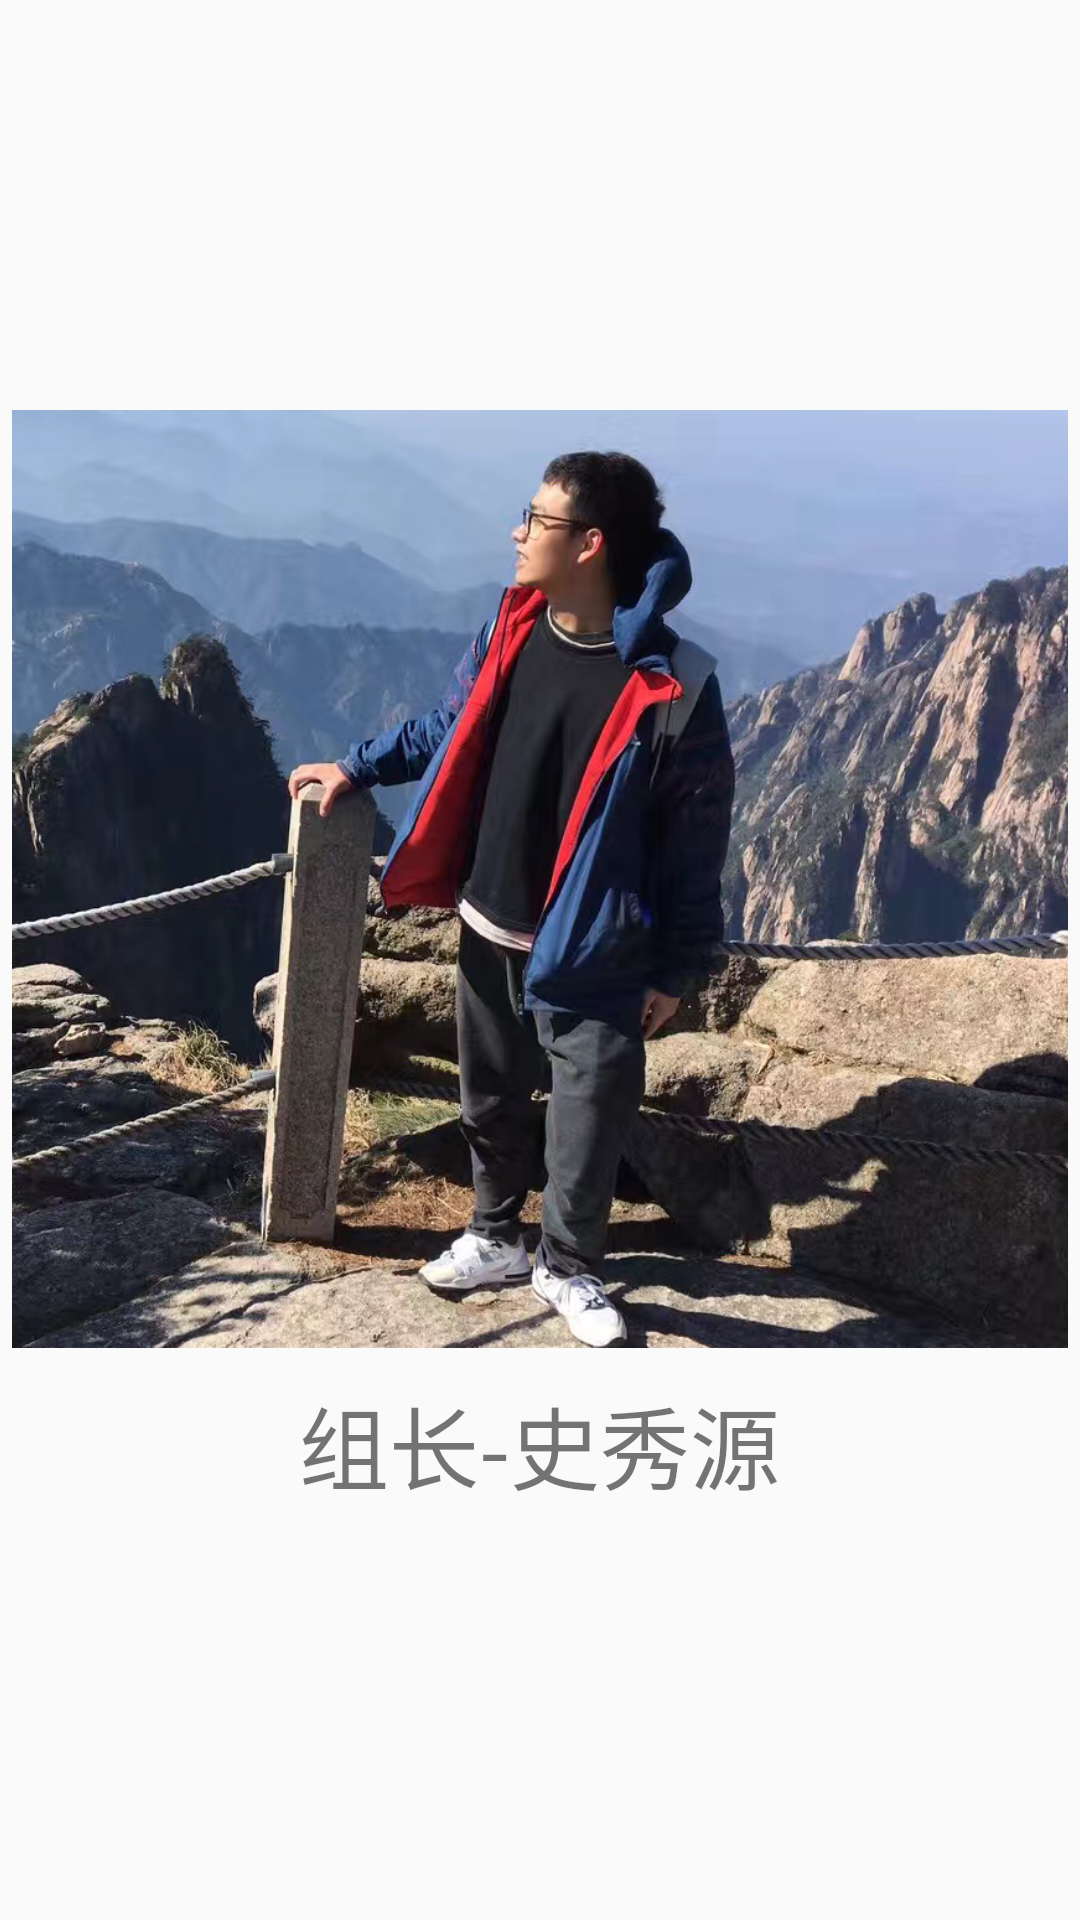

Here is an Android app screen rendered from its layout file. Give the layout XML and the strings, colors and styles it references.
<!-- AndroidManifest.xml: application theme AppTheme -->
<!-- res/layout/pager_item_one.xml -->
<?xml version="1.0" encoding="utf-8"?>
<LinearLayout
    xmlns:android="http://schemas.android.com/apk/res/android"
    android:layout_width="match_parent"
    android:layout_height="match_parent"
    android:gravity="center"
    android:orientation="vertical"
    android:weightSum="1">

    <ImageView
        android:id="@+id/imageView"
        android:layout_width="wrap_content"
        android:layout_height="240dp"
        android:layout_weight="0.21"
        android:src="@drawable/guide_first" />

    <TextView
        android:id="@+id/tv_pager_1"
        android:layout_width="wrap_content"
        android:layout_height="wrap_content"
        android:text="组长-史秀源"
        android:layout_marginTop="10dp"
        android:textSize="30sp"/>


</LinearLayout>
<!-- resources referenced by this layout -->
<resources>
  <!-- drawable guide_first: png bitmap (drawable-mdpi, 872585 bytes) -->
  <style name="AppTheme" parent="Theme.AppCompat.Light.DarkActionBar">
          
          <item name="colorPrimary">@color/colorPrimary</item>
          <item name="colorPrimaryDark">@color/colorPrimaryDark</item>
          <item name="colorAccent">@color/colorAccent</item>
      </style>
  <!-- not gathered from this repository: default colours our renderer supplied (Android Studio template values) -->
  <color name="colorPrimary">#FF6200EE</color>
  <color name="colorPrimaryDark">#FF3700B3</color>
  <color name="colorAccent">#FF03DAC5</color>
</resources>
